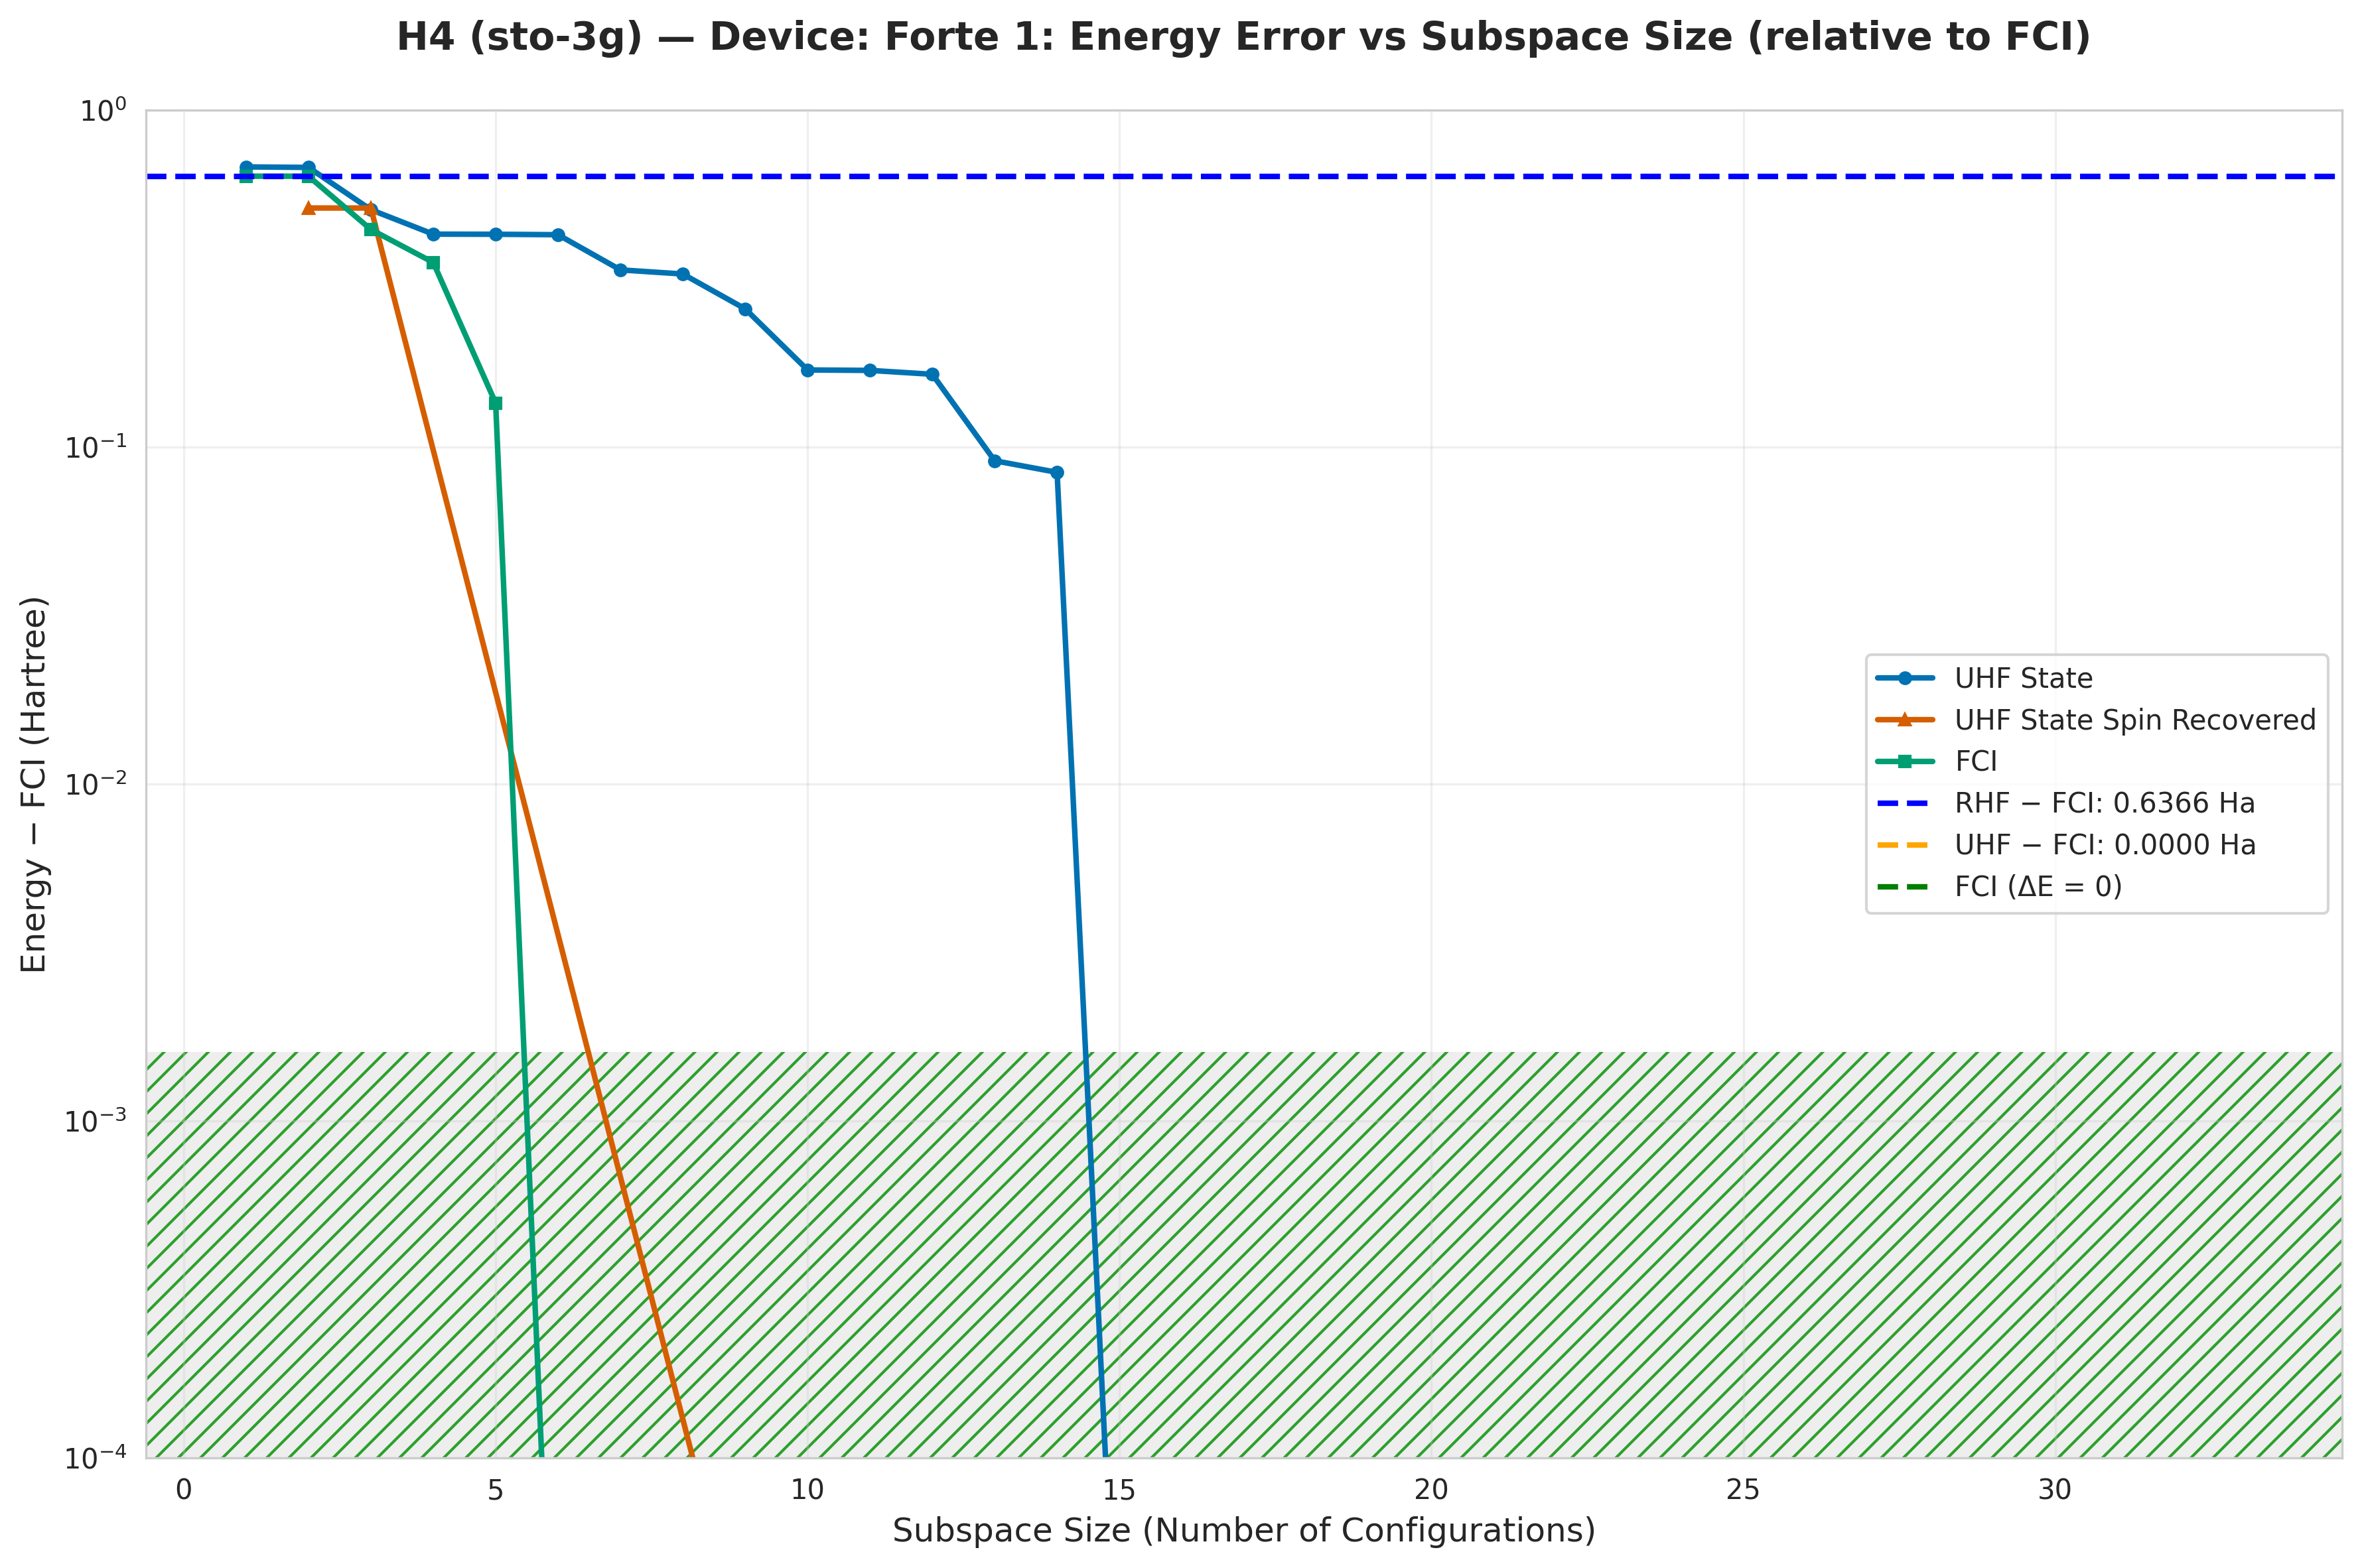

Source data for this figure (header and first rows):
subspace_size, qsci_energy, qsci_S2, spin_symm_energy, spin_symm_S2, fci_subspace_energy, mean_sample_number
1, -1.188, 1.0, -1.188, 1.0, -1.23, 13.45
2, -1.19, 0.9341, -1.354, 2.0, -1.23, 13.45
3, -1.36, 1.195, -1.354, 2.0, -1.424, 13.49
4, -1.438, 2.251, -1.36, 1.195, -1.513, 14.16
5, -1.438, 2.249, -1.368, 2.127, -1.731, 14.16
6, -1.44, 2.216, -1.527, 3.994, -1.866, 14.16
7, -1.531, 1.487, -1.626, 4.555, -1.866, 14.16
8, -1.54, 1.509, -1.75, 5.156, -1.866, 14.16
9, -1.609, 1.929, -1.866, 6.0, -1.866, 14.16
10, -1.697, 1.612, -1.866, 6, -1.866, 15.96
11, -1.697, 1.611, -1.866, 6, -1.866, 15.96
12, -1.702, 1.633, -1.866, 6.0, -1.866, 16.23
13, -1.775, 1.864, -1.866, 6, -1.866, 16.54
14, -1.782, 1.454, -1.866, 6, -1.866, 16.54
15, -1.866, 2, -1.866, 6.0, -1.866, 17.24
16, -1.866, 2, -1.866, 6, -1.866, 17.36
17, -1.866, 2, -1.866, 2.0, -1.866, 17.36
18, -1.866, 2, -1.866, 1.1369738883415581e-21, -1.866, 18.36
19, -1.866, 2, -1.866, -6.874564489337221e-18, -1.866, 219.7
20, -1.866, 2, -1.866, 8.014698054137954e-18, -1.866, 219.7
21, -1.866, 2, -1.866, 2.4022251056817562e-17, -1.866, 307.6
22, -1.866, 2, -1.866, 1.6026366150538888e-17, -1.866, 307.6
23, -1.866, 2, -1.866, -2.4001393629817377e-17, -1.866, 334.4
24, -1.866, 2, -1.866, -2.4034449494965436e-17, -1.866, 334.4
25, -1.866, 2, -1.866, 1.7963511357817524e-17, -1.866, 349.6
26, -1.866, 2, -1.866, -1.6023815751973686e-17, -1.866, 349.6
27, -1.866, 2, -1.866, 9.714699515610074e-21, -1.866, 366.2
28, -1.866, 2, -1.866, -8.011396456527977e-18, -1.866, 366.2
29, -1.866, 2, -1.866, 6.801350980504984e-20, -1.866, 404.8
30, -1.866, 2, -1.866, -5.293828085391821e-18, -1.866, 404.8
31, -1.866, 2, -1.866, 5.996772686059203e-15, -1.866, 404.8
32, -1.866, 2, -1.866, 1.696152425292023e-22, -1.866, 404.8
33, -1.866, 2.0, -1.866, 2.3646696611330542e-17, -1.866, 452.4
